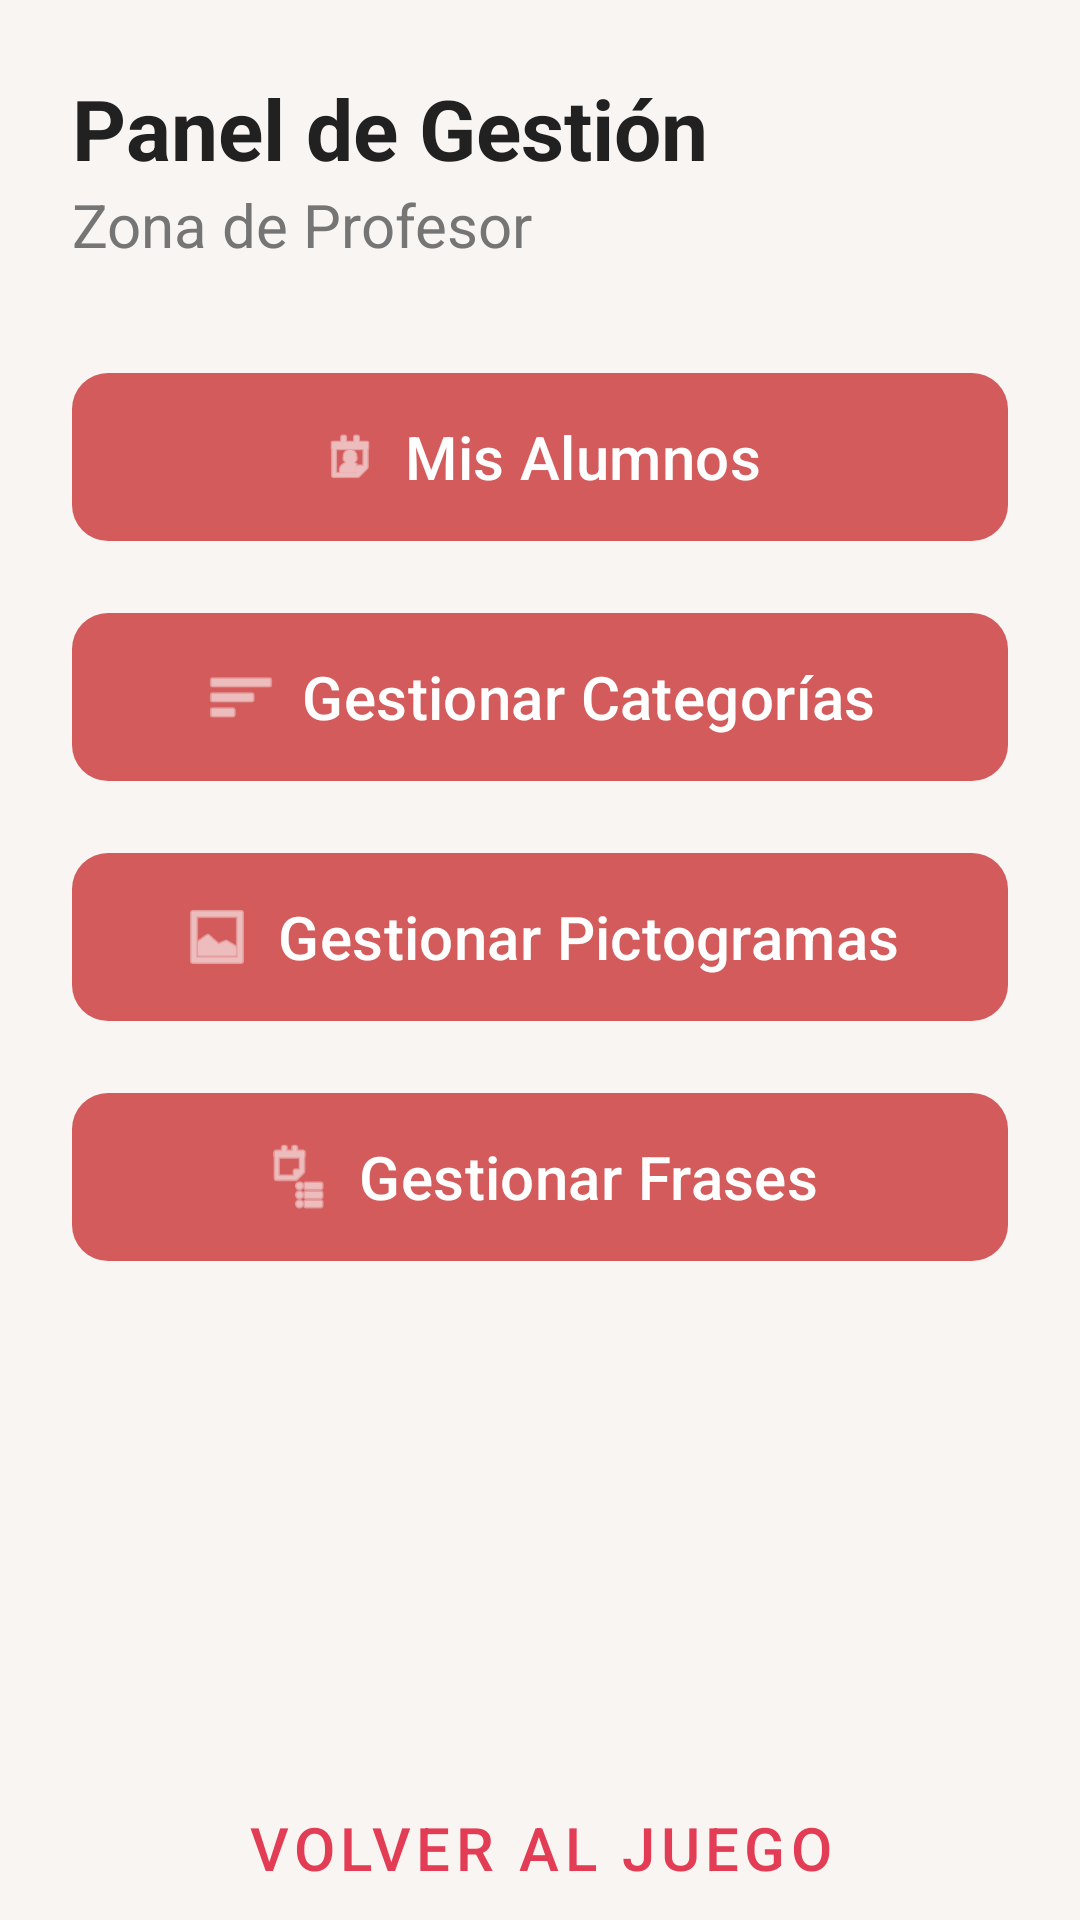

This screen was rendered from an Android layout file. Write that file and the resources it references.
<!-- AndroidManifest.xml: application theme Theme.Edunova -->
<!-- res/layout/activity_profesor.xml -->
<?xml version="1.0" encoding="utf-8"?>
<androidx.constraintlayout.widget.ConstraintLayout
    xmlns:android="http://schemas.android.com/apk/res/android"
    xmlns:app="http://schemas.android.com/apk/res-auto"
    xmlns:tools="http://schemas.android.com/tools"
    android:layout_width="match_parent"
    android:layout_height="match_parent"
    android:background="@color/beige"
    android:fitsSystemWindows="true">

    <TextView
        android:id="@+id/tvTitlePanel"
        android:layout_width="wrap_content"
        android:layout_height="wrap_content"
        android:layout_marginStart="24dp"
        android:layout_marginTop="24dp"
        android:text="Panel de Gestión"
        android:textColor="#212121"
        android:textSize="28sp"
        android:textStyle="bold"
        app:layout_constraintStart_toStartOf="parent"
        app:layout_constraintTop_toTopOf="parent" />

    <TextView
        android:id="@+id/tvSubtitle"
        android:layout_width="wrap_content"
        android:layout_height="wrap_content"
        android:layout_marginStart="24dp"
        android:text="Zona de Profesor"
        android:textColor="#757575"
        android:textSize="20sp"
        app:layout_constraintStart_toStartOf="parent"
        app:layout_constraintTop_toBottomOf="@id/tvTitlePanel" />

    <com.google.android.material.button.MaterialButton
        android:id="@+id/btnViewStudents"
        android:layout_width="0dp"
        android:layout_height="64dp"
        android:layout_marginTop="32dp"
        android:layout_marginHorizontal="24dp"
        android:text="Mis Alumnos"
        android:textSize="20sp"
        app:cornerRadius="12dp"
        app:backgroundTint="@color/rojoBoton"
        app:icon="@android:drawable/ic_menu_my_calendar"
        app:iconGravity="textStart"
        app:iconSize="20sp"
        app:layout_constraintEnd_toEndOf="parent"
        app:layout_constraintStart_toStartOf="parent"
        app:layout_constraintTop_toBottomOf="@id/tvSubtitle" />

    <com.google.android.material.button.MaterialButton
        android:id="@+id/btnManageCategories"
        android:layout_width="0dp"
        android:layout_height="64dp"
        android:layout_marginTop="16dp"
        android:layout_marginHorizontal="24dp"
        android:text="Gestionar Categorías"
        android:textSize="20sp"
        app:cornerRadius="12dp"
        app:backgroundTint="@color/rojoBoton"
        app:icon="@android:drawable/ic_menu_sort_by_size"
        app:iconSize="24sp"
        app:iconGravity="textStart"
        app:layout_constraintEnd_toEndOf="parent"
        app:layout_constraintStart_toStartOf="parent"
        app:layout_constraintTop_toBottomOf="@id/btnViewStudents" />

    <com.google.android.material.button.MaterialButton
        android:id="@+id/btnManagePictograms"
        android:layout_width="0dp"
        android:layout_height="64dp"
        android:layout_marginTop="16dp"
        android:layout_marginHorizontal="24dp"
        android:text="Gestionar Pictogramas"
        android:textSize="20sp"
        app:cornerRadius="12dp"
        app:backgroundTint="@color/rojoBoton"
        app:icon="@android:drawable/ic_menu_gallery"
        app:iconGravity="textStart"
        app:iconSize="24sp"
        app:layout_constraintEnd_toEndOf="parent"
        app:layout_constraintStart_toStartOf="parent"
        app:layout_constraintTop_toBottomOf="@id/btnManageCategories" />

    <com.google.android.material.button.MaterialButton
        android:id="@+id/btnManagePhrases"
        android:layout_width="0dp"
        android:layout_height="64dp"
        android:layout_marginTop="16dp"
        android:layout_marginHorizontal="24dp"
        android:text="Gestionar Frases"
        android:textSize="20sp"
        app:cornerRadius="12dp"
        app:icon="@android:drawable/ic_menu_agenda"
        app:iconGravity="textStart"
        app:iconSize="24sp"
        app:backgroundTint="@color/rojoBoton"
        app:layout_constraintEnd_toEndOf="parent"
        app:layout_constraintStart_toStartOf="parent"
        app:layout_constraintTop_toBottomOf="@id/btnManagePictograms" />

    <Button
        android:id="@+id/btnBack"
        style="@style/Widget.MaterialComponents.Button.TextButton"
        android:layout_width="wrap_content"
        android:layout_height="wrap_content"
        android:text="Volver al Juego"
        android:textColor="#E33C55"
        android:textSize="20sp"
        app:layout_constraintBottom_toBottomOf="parent"
        app:layout_constraintEnd_toEndOf="parent"
        app:layout_constraintStart_toStartOf="parent" />

</androidx.constraintlayout.widget.ConstraintLayout>
<!-- resources referenced by this layout -->
<resources>
  <color name="beige">#f8f5f3</color>
  <color name="rojoBoton">#D35B5B</color>
  <style name="Theme.Edunova" parent="Base.Theme.Edunova" />
  <style name="Base.Theme.Edunova" parent="Theme.Material3.DayNight.NoActionBar">
          
          
      </style>
</resources>
